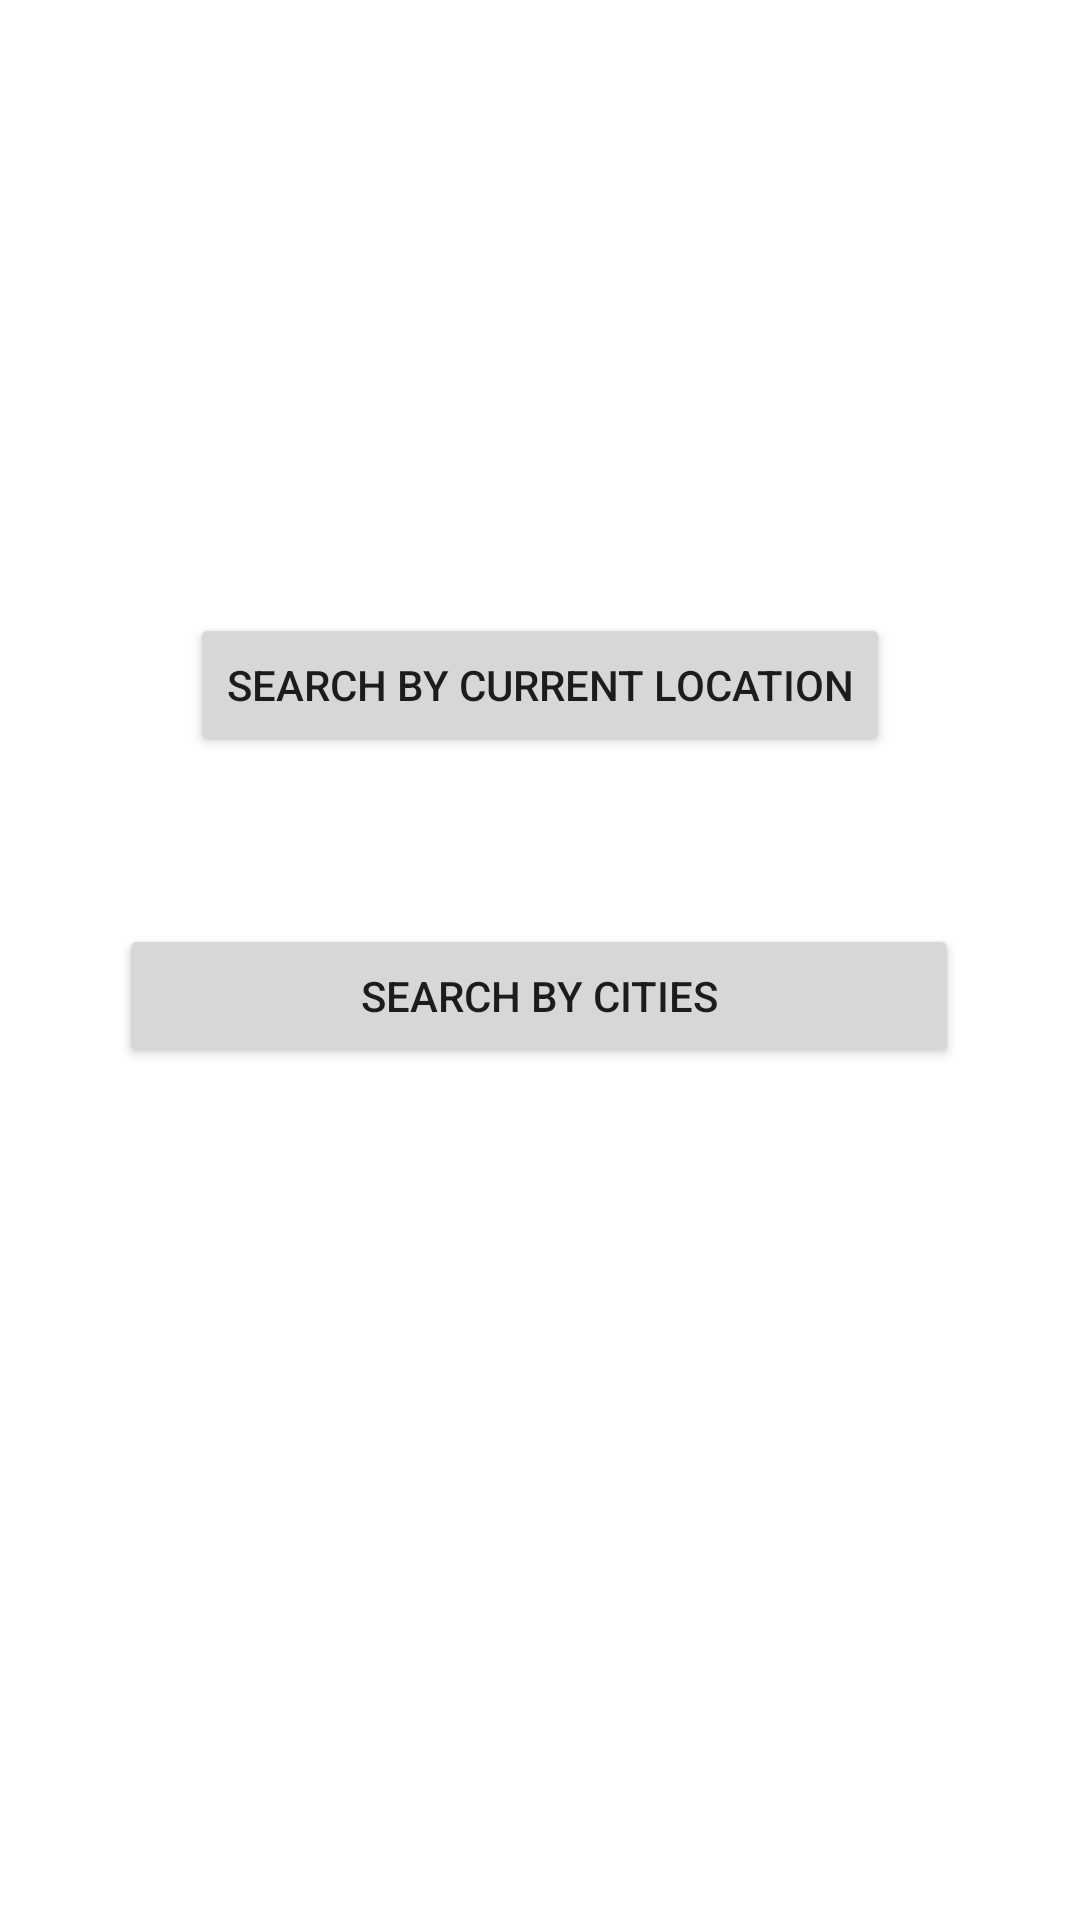

Layout XML and referenced resources for this Android screen:
<!-- AndroidManifest.xml: application theme Theme.MyApplication -->
<!-- res/layout/activity_useraccess.xml -->
<?xml version="1.0" encoding="utf-8"?>
<androidx.constraintlayout.widget.ConstraintLayout xmlns:android="http://schemas.android.com/apk/res/android"
    xmlns:app="http://schemas.android.com/apk/res-auto"
    xmlns:tools="http://schemas.android.com/tools"
    android:layout_width="match_parent"
    android:layout_height="match_parent"
    tools:context=".Useraccess">

    <Button
        android:id="@+id/button6"
        android:layout_width="wrap_content"
        android:layout_height="wrap_content"
        android:text="search by current location"
        app:layout_constraintBottom_toBottomOf="parent"
        app:layout_constraintEnd_toEndOf="parent"
        app:layout_constraintStart_toStartOf="parent"
        app:layout_constraintTop_toTopOf="parent"
        app:layout_constraintVertical_bias="0.345" />

    <Button
        android:id="@+id/button7"
        android:layout_width="280dp"
        android:layout_height="48dp"
        android:text="Search by cities"
        app:layout_constraintBottom_toBottomOf="parent"
        app:layout_constraintEnd_toEndOf="parent"
        app:layout_constraintHorizontal_bias="0.496"
        app:layout_constraintStart_toStartOf="parent"
        app:layout_constraintTop_toTopOf="parent"
        app:layout_constraintVertical_bias="0.52"
        tools:ignore="MissingConstraints" />
</androidx.constraintlayout.widget.ConstraintLayout>
<!-- resources referenced by this layout -->
<resources>
  <style name="Theme.MyApplication" parent="Theme.MaterialComponents.DayNight.DarkActionBar">
          
          <item name="colorPrimary">@color/purple_500</item>
          <item name="colorPrimaryVariant">@color/purple_700</item>
          <item name="colorOnPrimary">@color/white</item>
          
          <item name="colorSecondary">@color/teal_200</item>
          <item name="colorSecondaryVariant">@color/teal_700</item>
          <item name="colorOnSecondary">@color/black</item>
          
          <item name="android:statusBarColor">?attr/colorPrimaryVariant</item>
          
      </style>
  <color name="purple_500">#FF6200EE</color>
  <color name="purple_700">#FF3700B3</color>
  <color name="white">#FFFFFFFF</color>
  <color name="teal_200">#FF03DAC5</color>
  <color name="teal_700">#FF018786</color>
  <color name="black">#FF000000</color>
</resources>
